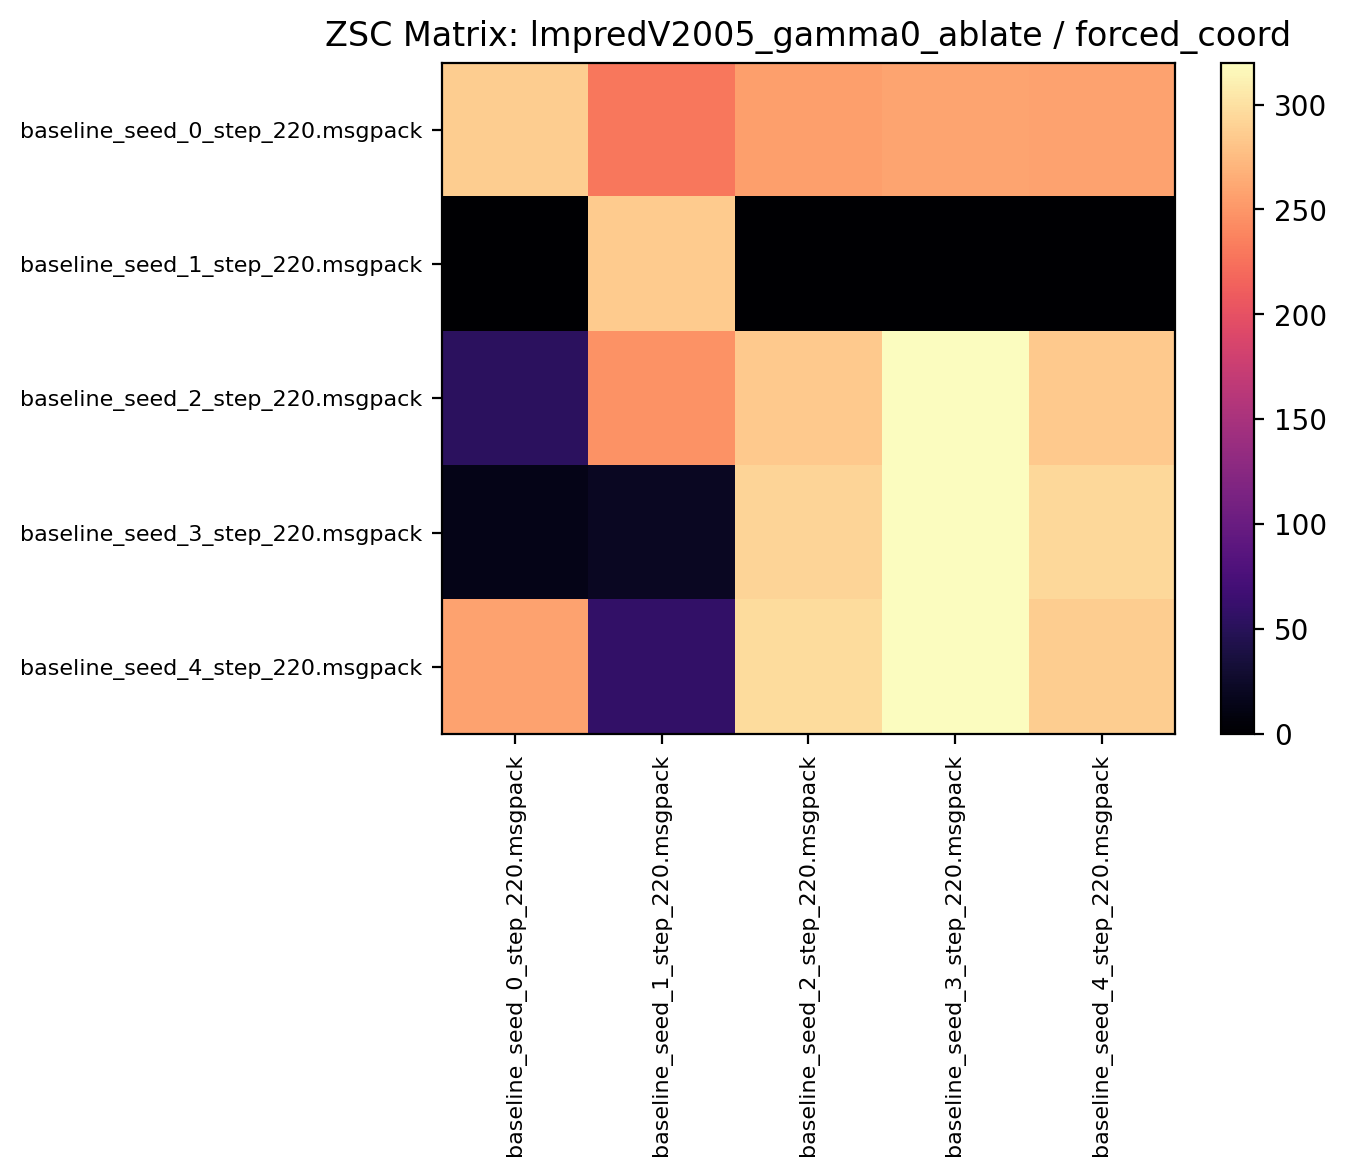

The file beside this chart, header and first rows:
286.535919, 228.856247, 256.181244, 259.823425, 257.628113
0.1203, 285.3, 0.1281, 0.000000, 0.000000
53.55, 246.6, 284, 320, 283.8
14.85, 20, 291.4, 320, 293.8
258.5, 57.69, 296.8, 320, 286.8
